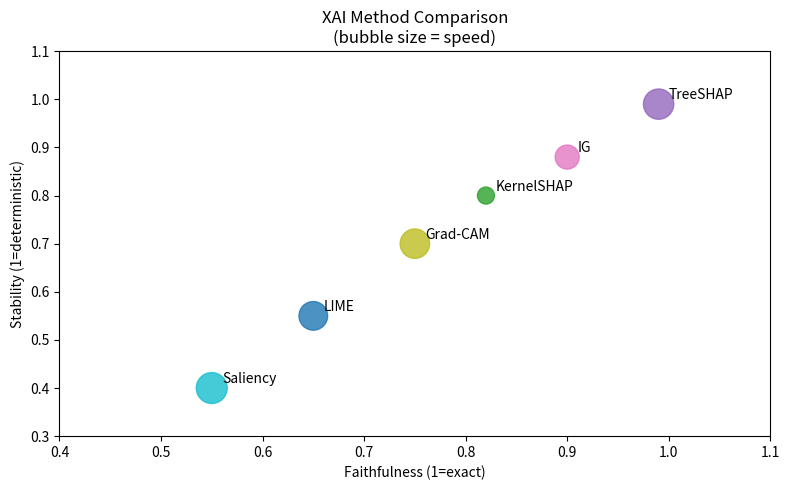

Here is the Python script that generated this plot: (Note: this script raises an exception after producing the figure.)
# XAI method selector decision tree
import numpy as np

def xai_selector(model_type, data_type, scope, need_exact):
    """Recommend an XAI method based on context."""
    recs = []

    if scope == 'local':
        if model_type == 'tree' and need_exact:
            recs.append(('TreeSHAP', 'Exact Shapley values, O(TLD) per sample'))
        if data_type == 'image':
            recs.append(('Grad-CAM', 'Visual heatmap; requires gradient access'))
            recs.append(('Integrated Gradients', 'Axiom-satisfying attribution; requires gradient access'))
        if model_type in ('any', 'neural_net'):
            recs.append(('KernelSHAP', 'Model-agnostic; approximate; slow on large inputs'))
            recs.append(('LIME', 'Fast local surrogate; less stable than SHAP'))
        if data_type == 'tabular':
            recs.append(('DiCE Counterfactuals', 'Actionable recourse; shows what to change'))
    else:  # global
        if model_type == 'tree':
            recs.append(('TreeSHAP summary plot', 'Global feature importance from Shapley'))
        recs.append(('PDP / ALE', 'Marginal effect of each feature; ALE handles correlation'))
        recs.append(('Global surrogate', 'Decision tree approximating the full model'))
        if data_type == 'image':
            recs.append(('TCAV', 'Test with concept activation vectors'))

    return recs

# Demo the selector
scenarios = [
    ('tree', 'tabular', 'local', True),
    ('neural_net', 'image', 'local', False),
    ('any', 'tabular', 'global', False),
]

for args in scenarios:
    model_type, data_type, scope, need_exact = args
    print(f'\nScenario: {model_type} | {data_type} | {scope} | exact={need_exact}')
    for name, desc in xai_selector(*args):
        print(f'  -> {name}: {desc}')

# Faithfulness vs Stability visualisation
import numpy as np
import matplotlib.pyplot as plt

np.random.seed(42)
n_methods = 6
methods = ['LIME', 'KernelSHAP', 'TreeSHAP', 'IG', 'Grad-CAM', 'Saliency']
faithfulness = [0.65, 0.82, 0.99, 0.90, 0.75, 0.55]
stability = [0.55, 0.80, 0.99, 0.88, 0.70, 0.40]
speed = [0.85, 0.30, 0.95, 0.60, 0.90, 0.99]

fig, ax = plt.subplots(figsize=(8, 5))
scatter = ax.scatter(faithfulness, stability, s=[s*500 for s in speed],
                     c=range(n_methods), cmap='tab10', alpha=0.8)
for i, m in enumerate(methods):
    ax.annotate(m, (faithfulness[i]+0.01, stability[i]+0.01), fontsize=10)
ax.set_xlabel('Faithfulness (1=exact)')
ax.set_ylabel('Stability (1=deterministic)')
ax.set_title('XAI Method Comparison\n(bubble size = speed)')
ax.set_xlim(0.4, 1.1)
ax.set_ylim(0.3, 1.1)
plt.tight_layout()
plt.savefig('/tmp/xai_landscape.png', dpi=100, bbox_inches='tight')
plt.show()
print('XAI landscape chart saved')
